Photos from the image-classification dataset "neu_processed" in the GitHub repository CRWJ-WJ/crwj. Its 5 classes are: crazing, inclusion, pitted surface, rolled-in scale, scratches.

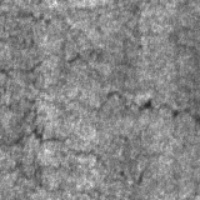
Label: crazing

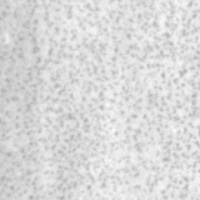
Label: pitted surface

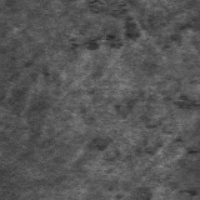
Label: rolled-in scale

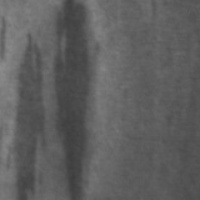
Label: inclusion

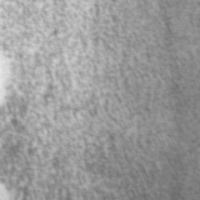
Label: pitted surface

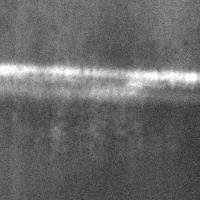
Label: scratches
